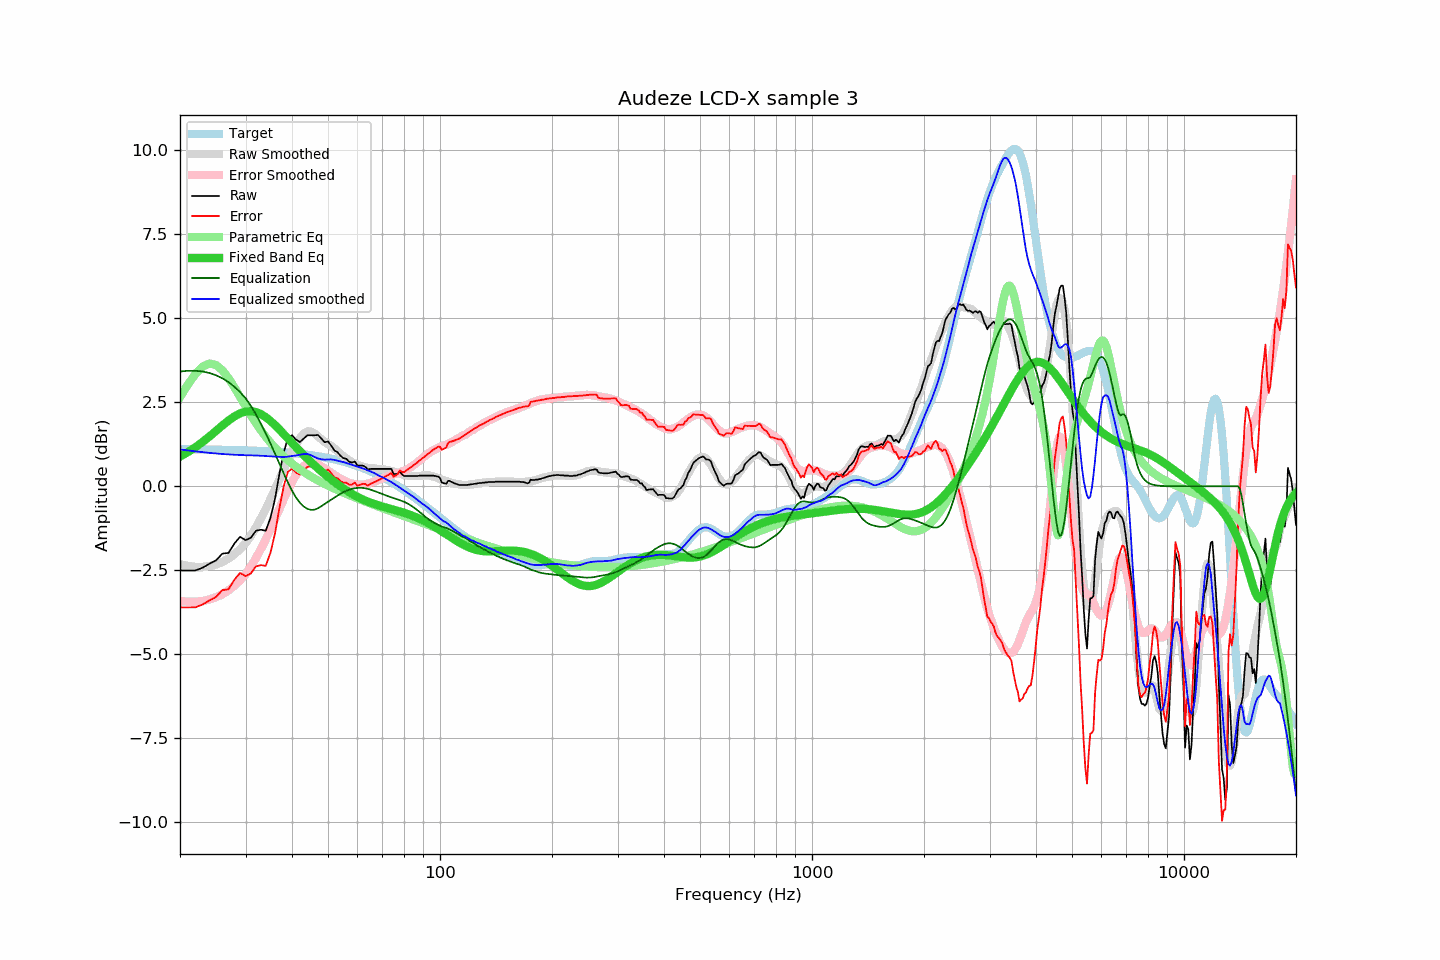

Data behind this chart, as committed beside it:
frequency, raw, error, smoothed, error_smoothed, equalization, parametric_eq, equalized_raw, equalized_smoothed, target
20, -2.50, -3.60, -2.32, -3.41, 3.41, 0.88, 0.91, 1.09, 1.10
21, -2.50, -3.60, -2.37, -3.43, 3.43, 1.02, 0.93, 1.06, 1.10
22, -2.50, -3.60, -2.40, -3.44, 3.44, 1.16, 0.93, 1.04, 1.10
23, -2.42, -3.52, -2.40, -3.41, 3.41, 1.32, 0.99, 1.01, 1.09
24, -2.30, -3.40, -2.38, -3.37, 3.37, 1.48, 1.06, 0.99, 1.09
25, -2.20, -3.29, -2.33, -3.30, 3.30, 1.65, 1.10, 0.97, 1.09
26, -2.00, -3.09, -2.25, -3.21, 3.21, 1.81, 1.21, 0.96, 1.09
27, -1.98, -3.07, -2.15, -3.10, 3.10, 1.95, 1.11, 0.95, 1.08
28, -1.70, -2.78, -2.02, -2.96, 2.96, 2.08, 1.26, 0.94, 1.08
29, -1.50, -2.58, -1.87, -2.80, 2.80, 2.17, 1.30, 0.93, 1.07
30, -1.60, -2.67, -1.70, -2.62, 2.62, 2.22, 1.02, 0.93, 1.07
31, -1.53, -2.60, -1.48, -2.40, 2.40, 2.23, 0.86, 0.92, 1.06
32, -1.32, -2.38, -1.22, -2.14, 2.14, 2.21, 0.81, 0.92, 1.06
33, -1.29, -2.34, -0.96, -1.86, 1.86, 2.15, 0.57, 0.91, 1.05
34, -1.32, -2.37, -0.68, -1.58, 1.58, 2.06, 0.25, 0.90, 1.04
35, -0.94, -1.98, -0.39, -1.28, 1.28, 1.95, 0.33, 0.89, 1.04
36, -0.38, -1.41, -0.09, -0.98, 0.98, 1.82, 0.59, 0.88, 1.03
37, 0.37, -0.65, 0.20, -0.67, 0.67, 1.69, 1.04, 0.88, 1.02
38, 1.01, -0.00, 0.49, -0.38, 0.38, 1.55, 1.39, 0.87, 1.01
39, 1.43, 0.43, 0.77, -0.11, 0.11, 1.42, 1.54, 0.88, 1.00
40, 1.52, 0.53, 1.03, 0.13, -0.13, 1.29, 1.39, 0.90, 0.99
41, 1.39, 0.41, 1.25, 0.33, -0.33, 1.16, 1.05, 0.91, 0.98
42, 1.32, 0.35, 1.43, 0.49, -0.49, 1.04, 0.83, 0.94, 0.97
43, 1.42, 0.46, 1.56, 0.60, -0.60, 0.93, 0.81, 0.96, 0.95
44, 1.52, 0.58, 1.63, 0.67, -0.67, 0.82, 0.84, 0.96, 0.94
45, 1.52, 0.59, 1.63, 0.70, -0.70, 0.72, 0.81, 0.92, 0.92
46, 1.52, 0.61, 1.57, 0.70, -0.70, 0.62, 0.82, 0.87, 0.91
47, 1.53, 0.63, 1.48, 0.65, -0.65, 0.53, 0.87, 0.83, 0.89
48, 1.42, 0.54, 1.39, 0.59, -0.59, 0.44, 0.83, 0.80, 0.88
49, 1.31, 0.45, 1.31, 0.52, -0.52, 0.36, 0.78, 0.79, 0.86
50, 1.34, 0.50, 1.26, 0.46, -0.46, 0.28, 0.88, 0.80, 0.84
51, 1.21, 0.39, 1.20, 0.40, -0.40, 0.20, 0.81, 0.80, 0.82
52, 1.07, 0.27, 1.13, 0.34, -0.34, 0.13, 0.72, 0.78, 0.80
53, 1.02, 0.24, 1.04, 0.28, -0.28, 0.06, 0.74, 0.76, 0.78
54, 0.91, 0.15, 0.97, 0.22, -0.22, -0.00, 0.68, 0.74, 0.75
55, 0.84, 0.11, 0.89, 0.18, -0.18, -0.06, 0.66, 0.72, 0.73
56, 0.82, 0.11, 0.83, 0.14, -0.14, -0.12, 0.68, 0.69, 0.71
57, 0.73, 0.04, 0.76, 0.10, -0.10, -0.18, 0.62, 0.66, 0.68
58, 0.71, 0.05, 0.72, 0.08, -0.08, -0.23, 0.63, 0.64, 0.65
59, 0.74, 0.11, 0.67, 0.06, -0.06, -0.27, 0.68, 0.61, 0.63
60, 0.62, 0.02, 0.63, 0.05, -0.05, -0.32, 0.57, 0.58, 0.60
61, 0.62, 0.05, 0.60, 0.05, -0.05, -0.36, 0.57, 0.56, 0.57
62, 0.62, 0.07, 0.58, 0.05, -0.05, -0.39, 0.57, 0.53, 0.54
63, 0.58, 0.07, 0.56, 0.06, -0.06, -0.43, 0.51, 0.50, 0.51
64, 0.50, 0.02, 0.55, 0.08, -0.08, -0.46, 0.42, 0.47, 0.48
65, 0.52, 0.07, 0.54, 0.10, -0.10, -0.49, 0.42, 0.44, 0.45
66, 0.52, 0.10, 0.54, 0.13, -0.13, -0.51, 0.39, 0.41, 0.41
67, 0.52, 0.14, 0.53, 0.15, -0.15, -0.54, 0.36, 0.38, 0.38
68, 0.52, 0.17, 0.51, 0.18, -0.18, -0.56, 0.34, 0.33, 0.35
69, 0.52, 0.21, 0.50, 0.21, -0.21, -0.58, 0.31, 0.30, 0.31
70, 0.52, 0.24, 0.50, 0.23, -0.23, -0.60, 0.28, 0.27, 0.27
71, 0.52, 0.28, 0.49, 0.26, -0.26, -0.62, 0.26, 0.23, 0.24
72, 0.52, 0.32, 0.48, 0.29, -0.29, -0.64, 0.23, 0.20, 0.20
73, 0.52, 0.35, 0.47, 0.31, -0.31, -0.66, 0.21, 0.16, 0.16
74, 0.52, 0.39, 0.46, 0.33, -0.33, -0.68, 0.18, 0.12, 0.12
75, 0.37, 0.28, 0.44, 0.35, -0.35, -0.69, 0.01, 0.08, 0.09
76, 0.37, 0.32, 0.42, 0.37, -0.37, -0.71, -0.01, 0.04, 0.05
77, 0.38, 0.37, 0.40, 0.39, -0.39, -0.73, -0.02, 0.00, 0.01
78, 0.44, 0.47, 0.37, 0.41, -0.41, -0.75, 0.02, -0.04, -0.03
79, 0.36, 0.43, 0.36, 0.44, -0.44, -0.77, -0.08, -0.08, -0.07
... 553 more rows
